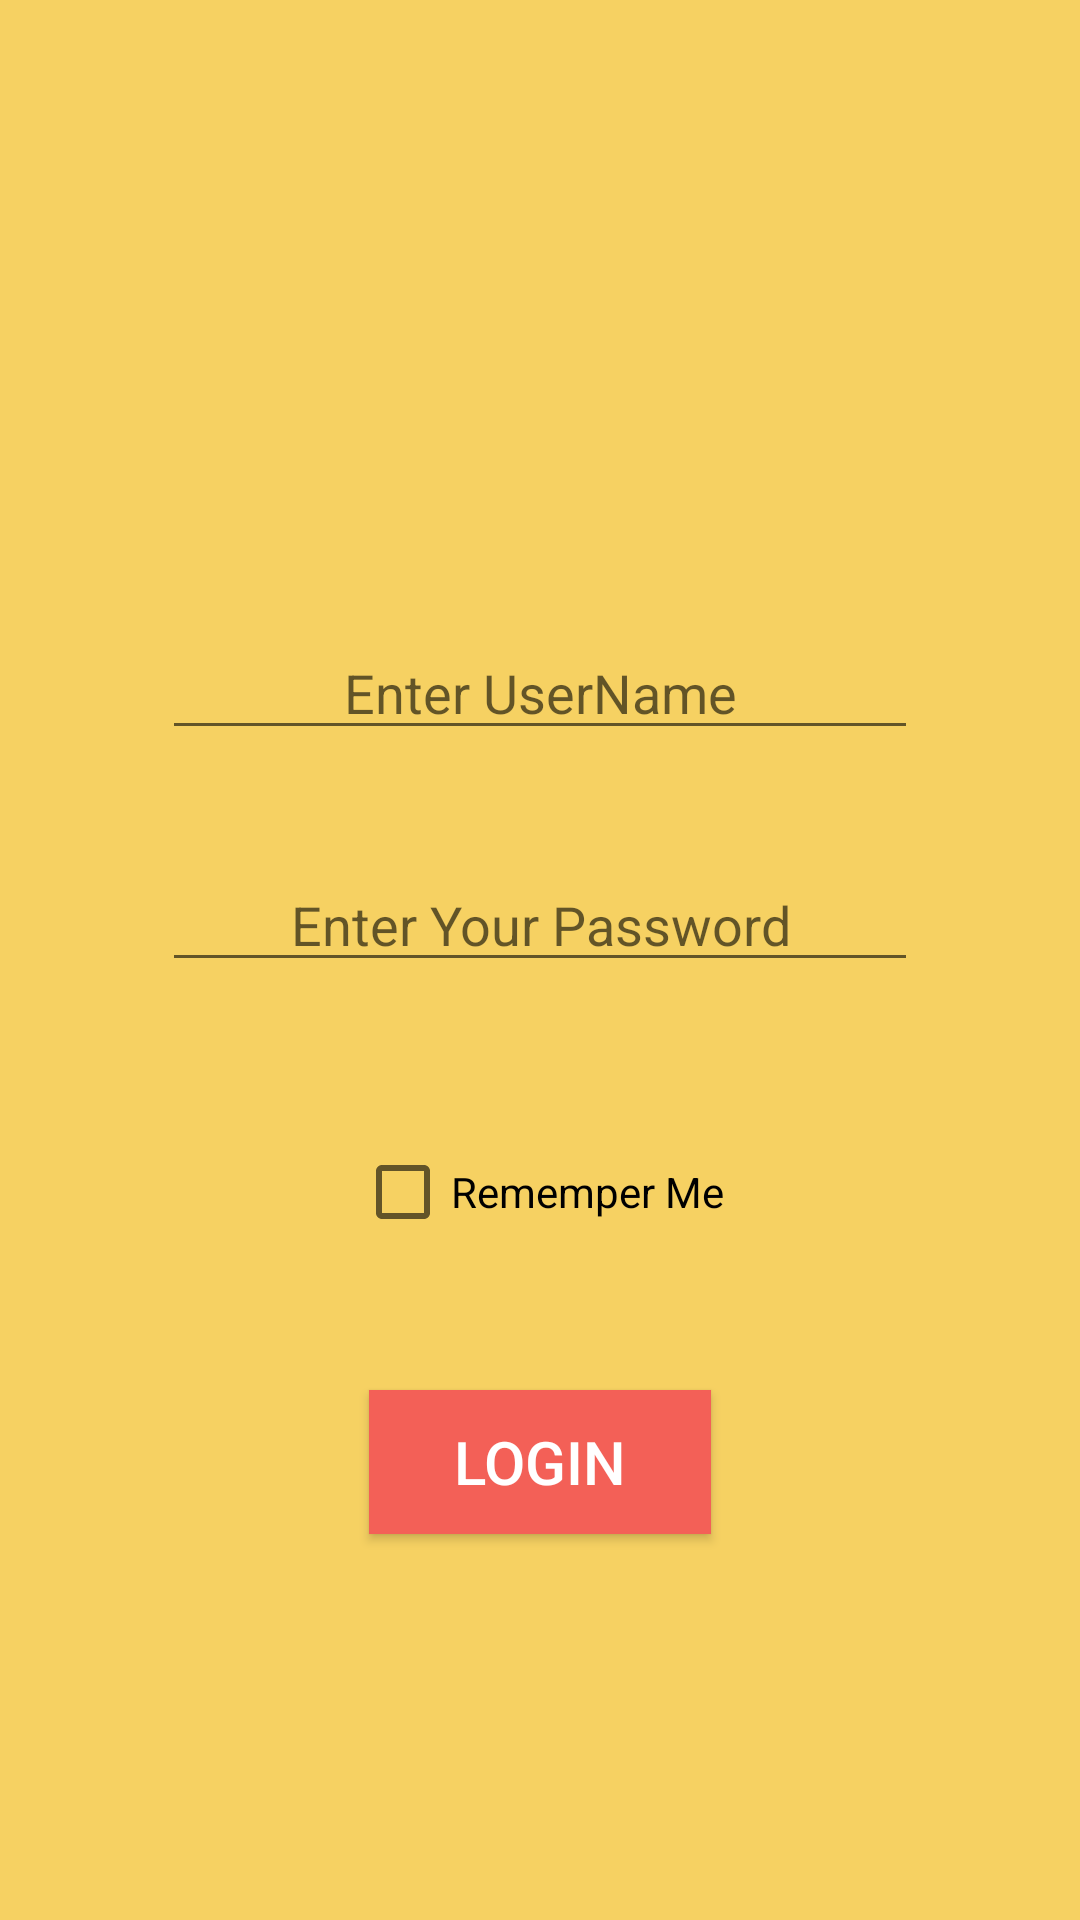

Android layout source for this screen:
<!-- AndroidManifest.xml: application theme AppTheme -->
<!-- res/layout/activity_login.xml -->
<?xml version="1.0" encoding="utf-8"?>
<LinearLayout xmlns:android="http://schemas.android.com/apk/res/android"
    xmlns:app="http://schemas.android.com/apk/res-auto"
    xmlns:tools="http://schemas.android.com/tools"
    android:layout_width="match_parent"
    android:layout_height="match_parent"
    android:gravity="center"
    android:background="#F6D162"
    android:layout_gravity="center"
    android:foregroundGravity="center"
    android:orientation="vertical"
        tools:context=".Login"
    >

    <ImageView
        android:id="@+id/login_img_logo"
        android:layout_width="360dp"
        android:layout_height="80dp"
        app:srcCompat="@drawable/ic_ico_store" />

    <EditText
        android:id="@+id/login_et_emails"
        android:layout_width="match_parent"
        android:layout_height="wrap_content"

        android:layout_marginLeft="54dp"
        android:layout_marginTop="54dp"
        android:layout_marginRight="54dp"
        android:layout_marginBottom="18dp"
          android:ems="10"
        android:gravity="center"
        android:hint="Enter UserName"
        android:inputType="textPersonName" />

    <EditText
        android:id="@+id/login_et_passwords"
        android:layout_width="match_parent"
        android:layout_height="wrap_content"
        android:layout_marginLeft="54dp"
        android:layout_marginTop="18dp"
        android:layout_marginRight="54dp"
        android:layout_marginBottom="54dp"
        android:ems="10"
        android:gravity="center"
        android:hint="Enter Your Password"
        android:inputType="textPassword" />
    <CheckBox
        android:id="@+id/checkbox"
        android:layout_width="wrap_content"
        android:layout_height="wrap_content"
        android:text="Rememper Me"
        android:layout_gravity="center"

        />


    <Button
        android:id="@+id/login_btn_login"
        android:layout_width="114dp"
        android:layout_height="wrap_content"
        android:layout_gravity="center"
        android:layout_marginBottom="54dp"
        android:layout_marginLeft="54.0dp"
        android:layout_marginRight="54dp"
        android:layout_marginTop="50dp"
        android:background="#F36057"
        android:gravity="center"
        android:text="LOGIN"
        android:textColor="#fff"
        android:textSize="20sp" />






</LinearLayout>
<!-- resources referenced by this layout -->
<resources>
  <style name="AppTheme" parent="Theme.AppCompat.Light.DarkActionBar">
          
          <item name="colorPrimary">@color/colorPrimary</item>
          <item name="colorPrimaryDark">@color/design_default_color_on_secondary</item>
          <item name="colorAccent">@color/colorAccent</item>
      </style>
  <!-- not gathered from this repository: default colours our renderer supplied (Android Studio template values) -->
  <color name="colorPrimary">#FF6200EE</color>
  <color name="colorAccent">#FF03DAC5</color>
</resources>
